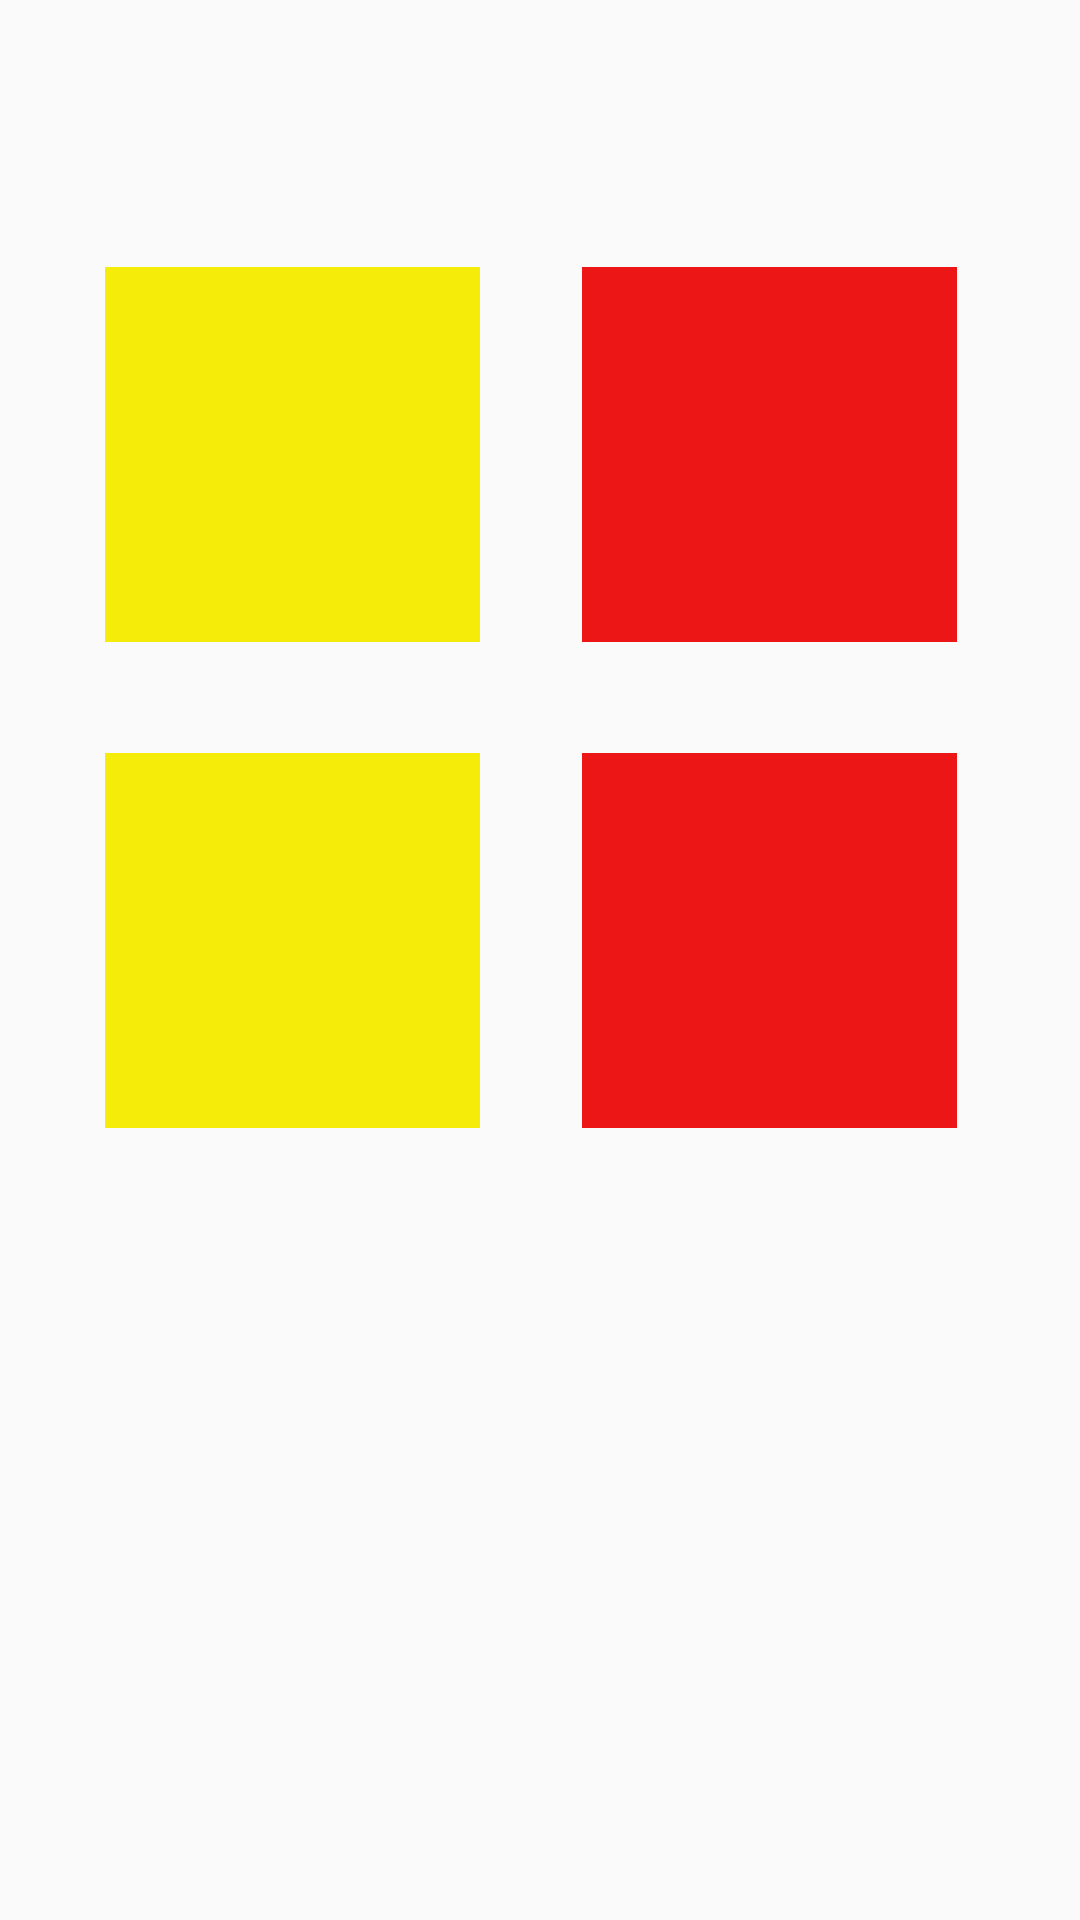

Write the Android layout XML for this screen, with the resource values it uses.
<!-- AndroidManifest.xml: application theme AppTheme -->
<!-- res/layout/activity_choose.xml -->
<?xml version="1.0" encoding="utf-8"?>
<RelativeLayout xmlns:android="http://schemas.android.com/apk/res/android"
    xmlns:tools="http://schemas.android.com/tools"
    android:layout_width="match_parent"
    android:layout_height="match_parent"
    tools:context="jfsl.edpam.ChooseActivity">

    <ImageView
        android:layout_width="wrap_content"
        android:layout_height="wrap_content"
        android:id="@+id/imageView12"
        android:src="@drawable/edpam_bg"
        android:scaleType="fitXY" />

    <ImageView
        android:layout_width="125dp"
        android:layout_height="125dp"
        android:id="@+id/imageView13"
        android:layout_alignParentTop="true"
        android:layout_alignParentLeft="true"
        android:layout_alignParentStart="true"
        android:layout_marginLeft="35dp"
        android:layout_marginStart="35dp"
        android:layout_marginTop="89dp"
        android:background="#f5ed09" />

    <ImageView
        android:layout_width="125dp"
        android:layout_height="125dp"
        android:id="@+id/imageView14"
        android:background="#ec1616"
        android:layout_alignTop="@+id/imageView13"
        android:layout_toRightOf="@+id/imageView13"
        android:layout_toEndOf="@+id/imageView13"
        android:layout_marginLeft="34dp"
        android:layout_marginStart="34dp" />

    <ImageView
        android:layout_width="125dp"
        android:layout_height="125dp"
        android:id="@+id/imageView15"
        android:background="#f5ed09"
        android:layout_below="@+id/imageView13"
        android:layout_toLeftOf="@+id/imageView14"
        android:layout_toStartOf="@+id/imageView14"
        android:layout_marginTop="37dp" />

    <ImageView
        android:layout_width="125dp"
        android:layout_height="125dp"
        android:id="@+id/imageView16"
        android:background="#ec1616"
        android:layout_alignTop="@+id/imageView15"
        android:layout_alignLeft="@+id/imageView14"
        android:layout_alignStart="@+id/imageView14" />
</RelativeLayout>
<!-- resources referenced by this layout -->
<resources>
  <style name="AppTheme" parent="Theme.AppCompat.Light.NoActionBar">
          
          <item name="colorPrimary">@color/colorPrimary</item>
          <item name="colorPrimaryDark">@color/colorPrimaryDark</item>
          <item name="colorAccent">@color/colorAccent</item>
      </style>
  <color name="colorPrimary">#3f51b5</color>
  <color name="colorPrimaryDark">#303F9F</color>
  <color name="colorAccent">#FF4081</color>
</resources>
